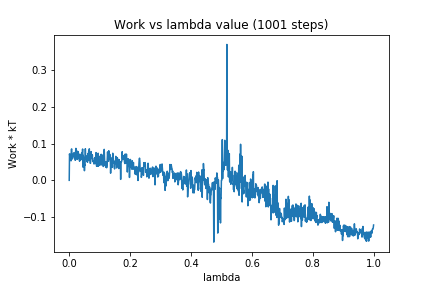

Data behind this chart, as committed beside it:
0, 0.0
1, 0.07196
2, 0.06432
3, 0.06578
4, 0.06708
5, 0.07056
6, 0.05297
7, 0.08346
8, 0.08556
9, 0.06796
10, 0.05785
11, 0.07027
12, 0.06577
13, 0.0651
14, 0.07214
15, 0.07455
16, 0.07513
17, 0.05981
18, 0.06507
19, 0.07307
20, 0.05445
21, 0.07888
22, 0.08688
23, 0.07779
24, 0.08152
25, 0.07395
26, 0.05682
27, 0.072
28, 0.06115
29, 0.07825
30, 0.07466
31, 0.06068
32, 0.05887
33, 0.06098
34, 0.052
35, 0.07106
36, 0.05779
37, 0.06108
38, 0.05545
39, 0.05973
40, 0.06058
41, 0.07431
42, 0.07508
43, 0.07151
44, 0.0852
45, 0.03599
46, 0.06814
47, 0.06273
48, 0.06203
49, 0.05221
50, 0.02614
51, 0.04186
52, 0.04088
53, 0.08585
54, 0.05957
55, 0.06624
56, 0.06607
57, 0.05977
58, 0.05267
59, 0.06346
60, 0.04906
... 940 more rows
